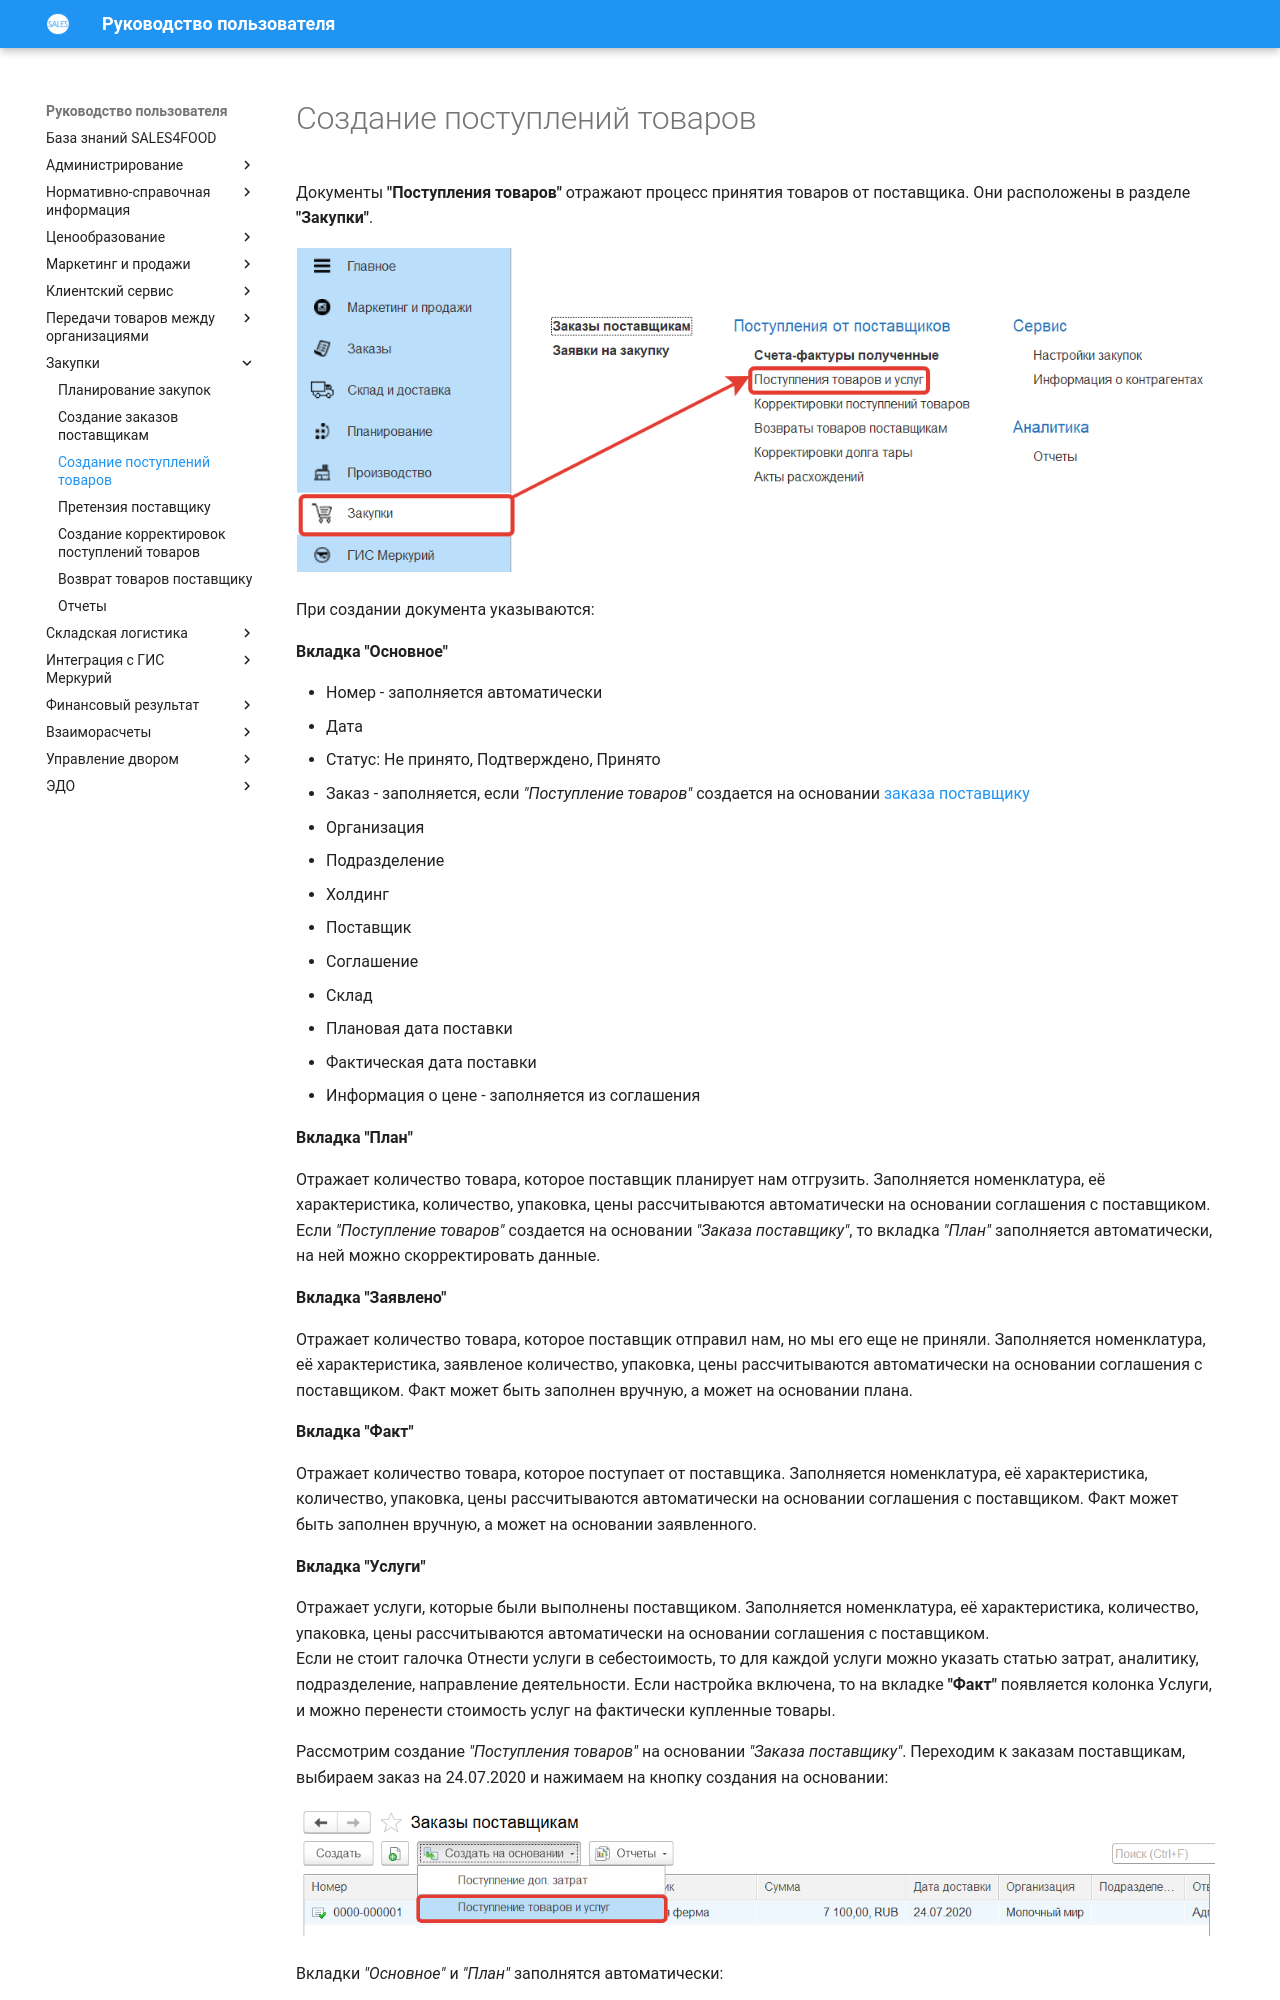

repository: Konstanta-it/sales4food · page: Purchases/ReceiptOfProducts/index.html · generator: mkdocs

# Создание поступлений товаров

Документы **"Поступления товаров"** отражают процесс принятия товаров от поставщика. Они расположены в разделе **"Закупки"**.

[![1][1]][1]

При создании документа указываются:

**Вкладка "Основное"**

- Номер - заполняется автоматически
- Дата
- Статус: Не принято, Подтверждено, Принято
- Заказ - заполняется, если *"Поступление товаров"* создается на основании [заказа поставщику](OrderToSupplier.md)
- Организация
- Подразделение
- Холдинг
- Поставщик
- Соглашение
- Склад
- Плановая дата поставки
- Фактическая дата поставки
- Информация о цене - заполняется из соглашения

**Вкладка "План"**

Отражает количество товара, которое поставщик планирует нам отгрузить. Заполняется номенклатура, её характеристика, количество, упаковка, цены рассчитываются автоматически на основании соглашения с поставщиком. Если *"Поступление товаров"* создается на основании *"Заказа поставщику"*, то вкладка *"План"* заполняется автоматически, на ней можно скорректировать данные.

**Вкладка "Заявлено"**
